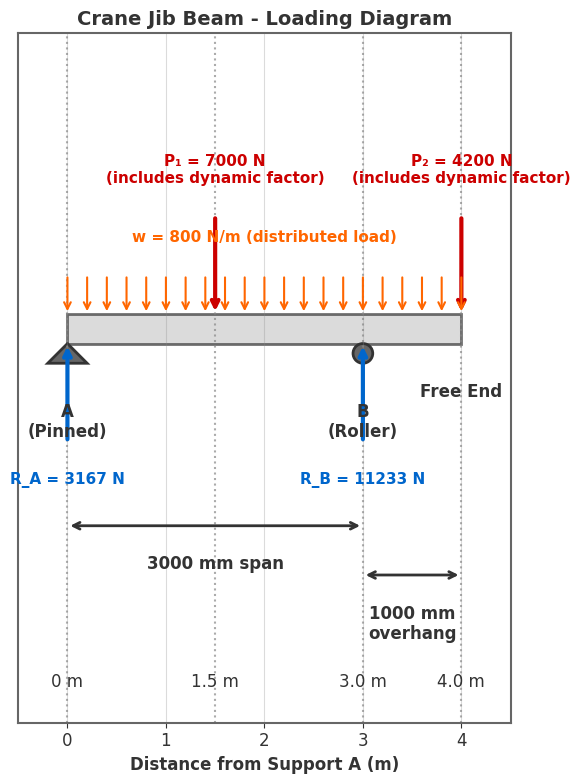

Python code for this plot: (Note: this script raises an exception after producing the figure.)
#!/usr/bin/env python3
"""
Crane Jib Beam Analysis - Separate Diagrams Generator
Application 3: Industrial Crane Jib with Overhang Loading

This script generates 3 separate PNG diagrams with transparent backgrounds:
1. Beam loading diagram
2. Shear force diagram
3. Bending moment diagram

Colors are chosen to be visible on both light and dark backgrounds.
"""

import numpy as np
import matplotlib.pyplot as plt
import matplotlib.patches as patches

def setup_plot_style():
    """Configure matplotlib for transparent backgrounds and appropriate colors"""
    plt.style.use('default')
    plt.rcParams.update({
        'figure.facecolor': 'none',  # Transparent figure background
        'axes.facecolor': 'none',    # Transparent axes background
        'savefig.facecolor': 'none', # Transparent saved figure background
        'text.color': '#333333',     # Dark gray text (visible on light/dark)
        'axes.labelcolor': '#333333',
        'xtick.color': '#333333',
        'ytick.color': '#333333',
        'axes.edgecolor': '#666666', # Medium gray for axes edges
        'grid.color': '#888888',     # Light gray for grid
        'grid.alpha': 0.5,
        'font.size': 12,
        'axes.linewidth': 1.5
    })

def create_beam_diagram():
    """Create the beam loading diagram"""
    setup_plot_style()

    fig, ax = plt.subplots(figsize=(14, 8))

    # Beam geometry
    beam_height = 0.3
    beam_y = 0

    # Draw main beam
    beam = patches.Rectangle((0, beam_y - beam_height/2), 4.0, beam_height,
                            linewidth=2, edgecolor='#333333', facecolor='#CCCCCC', alpha=0.7)
    ax.add_patch(beam)

    # Support A (pinned) at x = 0
    support_size = 0.2
    triangle_a = patches.Polygon([(0, beam_y - beam_height/2),
                                 (-support_size, beam_y - beam_height/2 - support_size),
                                 (support_size, beam_y - beam_height/2 - support_size)],
                                closed=True, facecolor='#666666', edgecolor='#333333', linewidth=2)
    ax.add_patch(triangle_a)

    # Support B (roller) at x = 3.0
    circle_b = patches.Circle((3.0, beam_y - beam_height/2 - support_size/2), support_size/2,
                             facecolor='#666666', edgecolor='#333333', linewidth=2)
    ax.add_patch(circle_b)

    # Draw reaction forces
    arrow_props = dict(arrowstyle='->', connectionstyle='arc3', lw=3, color='#0066CC')

    # R_A = 3167 N (upward)
    ax.annotate('', xy=(0, beam_y - beam_height/2), xytext=(0, beam_y - beam_height/2 - 1.0),
                arrowprops=arrow_props)
    ax.text(0, beam_y - beam_height/2 - 1.3, 'R_A = 3167 N', ha='center', va='top',
            fontweight='bold', color='#0066CC', fontsize=11)

    # R_B = 11233 N (upward)
    ax.annotate('', xy=(3.0, beam_y - beam_height/2), xytext=(3.0, beam_y - beam_height/2 - 1.0),
                arrowprops=arrow_props)
    ax.text(3.0, beam_y - beam_height/2 - 1.3, 'R_B = 11233 N', ha='center', va='top',
            fontweight='bold', color='#0066CC', fontsize=11)

    # Draw applied loads
    load_arrow_props = dict(arrowstyle='->', connectionstyle='arc3', lw=3, color='#CC0000')

    # P₁ = 7000 N at x = 1.5 m (downward)
    ax.annotate('', xy=(1.5, beam_y + beam_height/2), xytext=(1.5, beam_y + beam_height/2 + 1.0),
                arrowprops=load_arrow_props)
    ax.text(1.5, beam_y + beam_height/2 + 1.3, 'P₁ = 7000 N\n(includes dynamic factor)',
            ha='center', va='bottom', fontweight='bold', color='#CC0000', fontsize=11)

    # P₂ = 4200 N at x = 4.0 m (downward)
    ax.annotate('', xy=(4.0, beam_y + beam_height/2), xytext=(4.0, beam_y + beam_height/2 + 1.0),
                arrowprops=load_arrow_props)
    ax.text(4.0, beam_y + beam_height/2 + 1.3, 'P₂ = 4200 N\n(includes dynamic factor)',
            ha='center', va='bottom', fontweight='bold', color='#CC0000', fontsize=11)

    # Distributed load w = 800 N/m
    x_dist = np.linspace(0, 4.0, 21)
    for xi in x_dist:
        ax.annotate('', xy=(xi, beam_y + beam_height/2), xytext=(xi, beam_y + beam_height/2 + 0.4),
                    arrowprops=dict(arrowstyle='->', lw=1.5, color='#FF6600'))

    ax.text(2.0, beam_y + beam_height/2 + 0.7, 'w = 800 N/m (distributed load)',
            ha='center', va='bottom', fontweight='bold', color='#FF6600', fontsize=11)

    # Dimensions
    ax.annotate('', xy=(0, -2.0), xytext=(3.0, -2.0),
                arrowprops=dict(arrowstyle='<->', lw=2, color='#333333'))
    ax.text(1.5, -2.3, '3000 mm span', ha='center', va='top', fontweight='bold', color='#333333')

    ax.annotate('', xy=(3.0, -2.5), xytext=(4.0, -2.5),
                arrowprops=dict(arrowstyle='<->', lw=2, color='#333333'))
    ax.text(3.5, -2.8, '1000 mm\noverhang', ha='center', va='top', fontweight='bold', color='#333333')

    # Labels
    ax.text(0, beam_y - beam_height/2 - 0.6, 'A\n(Pinned)', ha='center', va='top',
            fontweight='bold', color='#333333')
    ax.text(3.0, beam_y - beam_height/2 - 0.6, 'B\n(Roller)', ha='center', va='top',
            fontweight='bold', color='#333333')
    ax.text(4.0, beam_y - beam_height/2 - 0.4, 'Free End', ha='center', va='top',
            fontweight='bold', color='#333333')

    # Position labels
    for x_pos, label in [(0, '0'), (1.5, '1.5'), (3.0, '3.0'), (4.0, '4.0')]:
        ax.axvline(x=x_pos, color='#888888', linestyle=':', alpha=0.7)
        ax.text(x_pos, -3.5, f'{label} m', ha='center', va='top', color='#333333')

    ax.set_xlim(-0.5, 4.5)
    ax.set_ylim(-4, 3)
    ax.set_xlabel('Distance from Support A (m)', fontweight='bold', color='#333333')
    ax.set_title('Crane Jib Beam - Loading Diagram', fontweight='bold', fontsize=14, color='#333333')
    ax.grid(True, alpha=0.3)
    ax.set_aspect('equal')

    # Remove y-axis for beam diagram
    ax.set_yticks([])

    plt.tight_layout()
    plt.savefig('/home/<user>/Documents/starlight/siliconwit-com-astro/siliconwit-com/src/content/docs/education/mechanics-of-materials/crane_jib_beam_diagram.png',
                dpi=300, bbox_inches='tight', facecolor='none', edgecolor='none')
    plt.close()

def create_shear_diagram():
    """Create the shear force diagram"""
    setup_plot_style()

    fig, ax = plt.subplots(figsize=(12, 8))

    # Critical points and values
    x_points = np.array([0, 1.5, 1.5, 3.0, 3.0, 4.0])
    V_points = np.array([3167, 1967, -5033, -6233, 5000, 0])

    # Create detailed x array for smooth curves
    x1 = np.linspace(0, 1.5, 100)
    V1 = 3167 - 800 * x1  # Linear decrease due to distributed load

    x2 = np.linspace(1.5, 3.0, 100)
    V2 = -5033 - 800 * (x2 - 1.5)  # Continue linear decrease

    # Overhang section: from x = 3.0 to just before x = 4.0
    x3a = np.linspace(3.0, 3.99, 50)  # Just before P₂
    V3a = 5000 - 800 * (x3a - 3.0)   # Linear decrease in overhang

    # At x = 4.0, show the discontinuity due to P₂
    # Before P₂: V = 5000 - 800(1.0) = 4200
    # After P₂: V = 4200 - 4200 = 0

    # Plot shear force diagram
    ax.plot(x1, V1, 'b-', linewidth=3, label='Shear Force')
    ax.plot(x2, V2, 'b-', linewidth=3)
    ax.plot(x3a, V3a, 'b-', linewidth=3)

    # Show the final drop to zero at P₂
    ax.plot([4.0, 4.0], [4200, 0], 'b-', linewidth=3)  # Vertical line showing drop
    ax.plot([4.0], [0], 'bo', markersize=6, markerfacecolor='blue', markeredgecolor='white')

    # Mark critical points
    critical_x = [0, 1.5, 1.5, 3.0, 3.0, 4.0]
    critical_V = [3167, 1967, -5033, -6233, 5000, 0]
    ax.plot(critical_x, critical_V, 'ro', markersize=8, markerfacecolor='#CC0000',
            markeredgecolor='#333333', markeredgewidth=2, label='Critical Points')

    # Add value annotations
    annotations = [
        (0, 3167, '+3167'),
        (1.4, 1967, '+1967'),
        (1.6, -5033, '-5033'),
        (2.9, -6233, '-6233'),
        (3.1, 5000, '+5000'),
        (4.0, 0, '0')
    ]

    for x, y, text in annotations:
        ax.annotate(f'{text} N', xy=(x, y), xytext=(x, y + 1000 if y >= 0 else y - 1000),
                   ha='center', va='bottom' if y >= 0 else 'top',
                   fontweight='bold', color='#333333', fontsize=10,
                   arrowprops=dict(arrowstyle='->', color='#666666', lw=1))

    # Zero line
    ax.axhline(y=0, color='#333333', linestyle='-', linewidth=1.5, alpha=0.8)

    # Support and load locations
    for x_pos, label, color in [(0, 'A', '#0066CC'), (1.5, 'P₁', '#CC0000'),
                                (3.0, 'B', '#0066CC'), (4.0, 'P₂', '#CC0000')]:
        ax.axvline(x=x_pos, color=color, linestyle='--', alpha=0.7, linewidth=2)
        ax.text(x_pos, ax.get_ylim()[1]*0.9, label, ha='center', va='center',
               fontweight='bold', color=color, fontsize=12,
               bbox=dict(boxstyle='round,pad=0.3', facecolor='white', edgecolor=color, alpha=0.8))

    ax.set_xlabel('Distance from A (m)', fontweight='bold', color='#333333')
    ax.set_ylabel('Shear Force (N)', fontweight='bold', color='#333333')
    ax.set_title('Shear Force Diagram', fontweight='bold', fontsize=14, color='#333333')
    ax.grid(True, alpha=0.4)
    ax.legend(loc='upper right', fancybox=True, shadow=True)

    ax.set_xlim(-0.2, 4.2)
    ax.set_ylim(-8000, 6000)

    plt.tight_layout()
    plt.savefig('/home/<user>/Documents/starlight/siliconwit-com-astro/siliconwit-com/src/content/docs/education/mechanics-of-materials/crane_jib_shear_diagram.png',
                dpi=300, bbox_inches='tight', facecolor='none', edgecolor='none')
    plt.close()

def create_moment_diagram():
    """Create the bending moment diagram"""
    setup_plot_style()

    fig, ax = plt.subplots(figsize=(12, 8))

    # Create detailed x array for smooth moment curve
    x = np.linspace(0, 4.0, 1000)
    M = np.zeros_like(x)

    # Calculate moment at each point using cut method
    for i, xi in enumerate(x):
        M_calc = 3167 * xi - 800 * xi * (xi / 2)  # R_A and distributed load

        if xi >= 1.5:  # Past P1
            M_calc -= 7000 * (xi - 1.5)
        if xi >= 3.0:  # Past support B
            M_calc += 11233 * (xi - 3.0)
        if xi >= 4.0:  # Past P2 (should be minimal effect)
            M_calc -= 4200 * (xi - 4.0)

        M[i] = M_calc

    # Plot moment diagram
    ax.plot(x, M, 'r-', linewidth=3, label='Bending Moment')

    # Fill positive and negative regions
    ax.fill_between(x, M, 0, where=(M >= 0), alpha=0.3, color='#00AA00',
                   label='Positive Moment\n(Tension bottom)')
    ax.fill_between(x, M, 0, where=(M < 0), alpha=0.3, color='#FF6600',
                   label='Negative Moment\n(Tension top)')

    # Mark critical points
    critical_x = [0, 1.5, 3.0, 4.0]
    critical_M = [0, 3850.5, -4599, 1]  # From lesson calculations
    ax.plot(critical_x, critical_M, 'ko', markersize=8, markerfacecolor='#333333',
            markeredgecolor='white', markeredgewidth=2, label='Critical Points')

    # Annotate maximum moments
    ax.annotate(f'M_max = +3851 N·m', xy=(1.5, 3850.5),
                xytext=(2.2, 4500), ha='center', va='bottom',
                fontweight='bold', color='#00AA00', fontsize=11,
                arrowprops=dict(arrowstyle='->', color='#00AA00', lw=2),
                bbox=dict(boxstyle='round,pad=0.4', facecolor='white', edgecolor='#00AA00', alpha=0.9))

    ax.annotate(f'M_min = -4599 N·m', xy=(3.0, -4599),
                xytext=(2.2, -5500), ha='center', va='top',
                fontweight='bold', color='#FF6600', fontsize=11,
                arrowprops=dict(arrowstyle='->', color='#FF6600', lw=2),
                bbox=dict(boxstyle='round,pad=0.4', facecolor='white', edgecolor='#FF6600', alpha=0.9))

    # Zero line
    ax.axhline(y=0, color='#333333', linestyle='-', linewidth=1.5, alpha=0.8)

    # Support and load locations
    for x_pos, label, color in [(0, 'A', '#0066CC'), (1.5, 'P₁', '#CC0000'),
                                (3.0, 'B', '#0066CC'), (4.0, 'P₂', '#CC0000')]:
        ax.axvline(x=x_pos, color=color, linestyle='--', alpha=0.7, linewidth=2)
        ax.text(x_pos, ax.get_ylim()[1]*0.85, label, ha='center', va='center',
               fontweight='bold', color=color, fontsize=12,
               bbox=dict(boxstyle='round,pad=0.3', facecolor='white', edgecolor=color, alpha=0.8))

    ax.set_xlabel('Distance from A (m)', fontweight='bold', color='#333333')
    ax.set_ylabel('Bending Moment (N·m)', fontweight='bold', color='#333333')
    ax.set_title('Bending Moment Diagram', fontweight='bold', fontsize=14, color='#333333')
    ax.grid(True, alpha=0.4)
    ax.legend(loc='upper left', fancybox=True, shadow=True)

    ax.set_xlim(-0.2, 4.2)
    ax.set_ylim(-6000, 5000)

    plt.tight_layout()
    plt.savefig('/home/<user>/Documents/starlight/siliconwit-com-astro/siliconwit-com/src/content/docs/education/mechanics-of-materials/crane_jib_moment_diagram.png',
                dpi=300, bbox_inches='tight', facecolor='none', edgecolor='none')
    plt.close()

def main():
    """Generate all three diagrams"""
    print("Generating crane jib beam diagrams...")

    print("1. Creating beam loading diagram...")
    create_beam_diagram()
    print("   ✓ Saved: crane_jib_beam_diagram.png")

    print("2. Creating shear force diagram...")
    create_shear_diagram()
    print("   ✓ Saved: crane_jib_shear_diagram.png")

    print("3. Creating bending moment diagram...")
    create_moment_diagram()
    print("   ✓ Saved: crane_jib_moment_diagram.png")

    print("\nAll diagrams generated successfully!")
    print("Files are saved with transparent backgrounds and colors visible on both light/dark themes.")

if __name__ == "__main__":
    main()